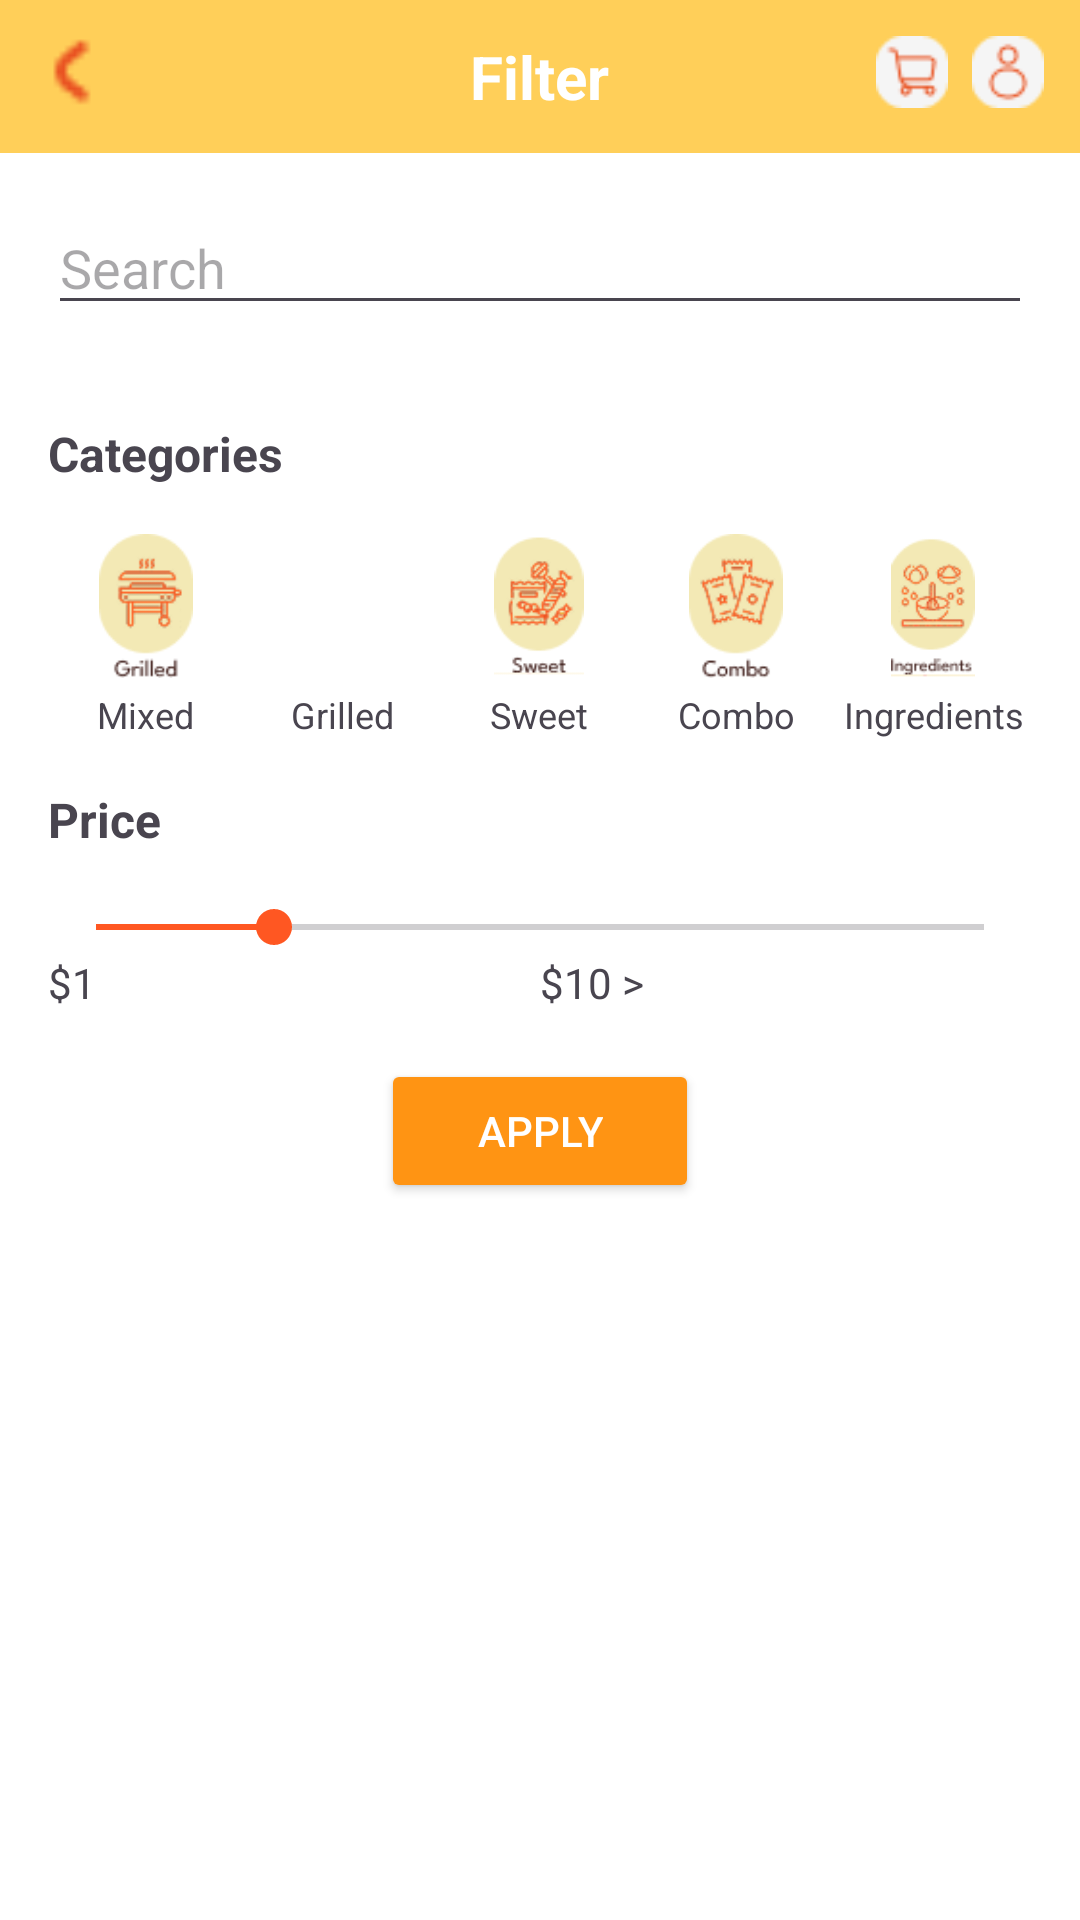

This screen was rendered from an Android layout file. Write that file and the resources it references.
<!-- AndroidManifest.xml: application theme Theme.WinSnackGroup2 -->
<!-- res/layout/activity_search.xml -->
<?xml version="1.0" encoding="utf-8"?>
<ScrollView xmlns:android="http://schemas.android.com/apk/res/android"
    android:layout_width="match_parent"
    android:layout_height="match_parent"
    android:background="#FFFFFF">

    <LinearLayout
        android:layout_width="match_parent"
        android:layout_height="wrap_content"
        android:orientation="vertical">

        
        <RelativeLayout
            android:layout_width="match_parent"
            android:layout_height="wrap_content"
            android:background="#FFCF59"
            android:padding="12dp">

            <ImageView
                android:id="@+id/back_button"
                android:layout_width="24dp"
                android:layout_height="24dp"
                android:src="@drawable/ic_back"
                android:layout_alignParentStart="true" />

            <TextView
                android:layout_width="wrap_content"
                android:layout_height="wrap_content"
                android:layout_centerInParent="true"
                android:text="Filter"
                android:textColor="#FFFFFF"
                android:textSize="20sp"
                android:textStyle="bold" />

            <LinearLayout
                android:layout_width="wrap_content"
                android:layout_height="wrap_content"
                android:orientation="horizontal"
                android:layout_alignParentEnd="true">

                <ImageView
                    android:layout_width="24dp"
                    android:layout_height="24dp"
                    android:src="@drawable/ic_cart"
                    android:layout_marginEnd="8dp" />

                <ImageView
                    android:layout_width="24dp"
                    android:layout_height="24dp"
                    android:src="@drawable/ic_user" />
            </LinearLayout>
        </RelativeLayout>

        
        <LinearLayout
            android:layout_width="match_parent"
            android:layout_height="wrap_content"
            android:orientation="horizontal"
            android:padding="16dp">

            <EditText
                android:id="@+id/search_edit_text"
                android:layout_width="0dp"
                android:layout_height="wrap_content"
                android:layout_weight="1"
                android:hint="Search"
                android:inputType="text"
                android:imeOptions="actionSearch" />
        </LinearLayout>

        
        <TextView
            android:layout_width="match_parent"
            android:layout_height="wrap_content"
            android:text="Categories"
            android:textStyle="bold"
            android:padding="16dp"
            android:textSize="16sp" />

        <LinearLayout
            android:layout_width="match_parent"
            android:layout_height="wrap_content"
            android:orientation="horizontal"
            android:paddingHorizontal="16dp"
            android:gravity="center_vertical">

            <LinearLayout
                android:id="@+id/mixed_category"
                android:layout_width="0dp"
                android:layout_height="wrap_content"
                android:layout_weight="1"
                android:orientation="vertical"
                android:gravity="center">

                <ImageView
                    android:layout_width="48dp"
                    android:layout_height="48dp"
                    android:src="@drawable/ic_mixed" />
                <TextView
                    android:layout_width="wrap_content"
                    android:layout_height="wrap_content"
                    android:text="Mixed"
                    android:textSize="12sp"
                    android:layout_marginTop="4dp"
                    android:gravity="center" />
            </LinearLayout>

            <LinearLayout
                android:id="@+id/grilled_category"
                android:layout_width="0dp"
                android:layout_height="wrap_content"
                android:layout_weight="1"
                android:orientation="vertical"
                android:gravity="center">

                <ImageView
                    android:layout_width="48dp"
                    android:layout_height="48dp"
                    android:src="@drawable/ic_grilled" />
                <TextView
                    android:layout_width="wrap_content"
                    android:layout_height="wrap_content"
                    android:text="Grilled"
                    android:textSize="12sp"
                    android:layout_marginTop="4dp"
                    android:gravity="center" />
            </LinearLayout>

            <LinearLayout
                android:id="@+id/sweet_category"
                android:layout_width="0dp"
                android:layout_height="wrap_content"
                android:layout_weight="1"
                android:orientation="vertical"
                android:gravity="center">

                <ImageView
                    android:layout_width="48dp"
                    android:layout_height="48dp"
                    android:src="@drawable/ic_sweet" />
                <TextView
                    android:layout_width="wrap_content"
                    android:layout_height="wrap_content"
                    android:text="Sweet"
                    android:textSize="12sp"
                    android:layout_marginTop="4dp"
                    android:gravity="center" />
            </LinearLayout>

            <LinearLayout
                android:id="@+id/combo_category"
                android:layout_width="0dp"
                android:layout_height="wrap_content"
                android:layout_weight="1"
                android:orientation="vertical"
                android:gravity="center">

                <ImageView
                    android:layout_width="48dp"
                    android:layout_height="48dp"
                    android:src="@drawable/ic_combo" />
                <TextView
                    android:layout_width="wrap_content"
                    android:layout_height="wrap_content"
                    android:text="Combo"
                    android:textSize="12sp"
                    android:layout_marginTop="4dp"
                    android:gravity="center" />
            </LinearLayout>

            <LinearLayout
                android:id="@+id/ingredients_category"
                android:layout_width="0dp"
                android:layout_height="wrap_content"
                android:layout_weight="1"
                android:orientation="vertical"
                android:gravity="center">

                <ImageView
                    android:layout_width="48dp"
                    android:layout_height="48dp"
                    android:src="@drawable/ic_ingredients" />
                <TextView
                    android:layout_width="wrap_content"
                    android:layout_height="wrap_content"
                    android:text="Ingredients"
                    android:textSize="12sp"
                    android:layout_marginTop="4dp"
                    android:gravity="center" />
            </LinearLayout>
        </LinearLayout>

        
        <TextView
            android:layout_width="match_parent"
            android:layout_height="wrap_content"
            android:text="Price"
            android:textStyle="bold"
            android:padding="16dp"
            android:textSize="16sp" />

        <SeekBar
            android:id="@+id/price_seekbar"
            android:layout_width="match_parent"
            android:layout_height="wrap_content"
            android:layout_marginHorizontal="16dp"
            android:max="100"
            android:progress="20" />

        <LinearLayout
            android:layout_width="match_parent"
            android:layout_height="wrap_content"
            android:orientation="horizontal"
            android:paddingHorizontal="16dp">

            <TextView
                android:id="@+id/min_price_text"
                android:layout_width="0dp"
                android:layout_height="wrap_content"
                android:layout_weight="1"
                android:text="$1" />

            <TextView
                android:id="@+id/max_price_text"
                android:layout_width="0dp"
                android:layout_height="wrap_content"
                android:layout_weight="1"
                android:text="$10 >" />
        </LinearLayout>

        
        <Button
            android:id="@+id/apply_button"
            android:layout_width="wrap_content"
            android:layout_height="wrap_content"
            android:text="Apply"
            android:layout_gravity="center"
            android:layout_marginTop="16dp"
            android:backgroundTint="#FF9413"
            android:textColor="#FFFFFF"
            android:paddingHorizontal="32dp" />
    </LinearLayout>
</ScrollView>
<!-- resources referenced by this layout -->
<resources>
  <!-- drawable ic_back: png bitmap (drawable, 312 bytes) -->
  <!-- drawable ic_cart: png bitmap (drawable, 801 bytes) -->
  <!-- drawable ic_combo: png bitmap (drawable, 4230 bytes) -->
  <!-- drawable ic_grilled: png bitmap (mipmap-xhdpi, 2785 bytes) -->
  <!-- drawable ic_ingredients: png bitmap (drawable, 4349 bytes) -->
  <!-- drawable ic_mixed: png bitmap (drawable, 3140 bytes) -->
  <!-- drawable ic_sweet: png bitmap (drawable, 4459 bytes) -->
  <!-- drawable ic_user: png bitmap (drawable, 829 bytes) -->
  <style name="Theme.WinSnackGroup2" parent="Base.Theme.WinSnackGroup2" />
  <style name="Base.Theme.WinSnackGroup2" parent="Theme.Material3.DayNight.NoActionBar">
          
          
          <item name="colorPrimary">#FF5722</item> 
          <item name="colorSecondary">#FFE0C2</item> 
          <item name="colorPrimaryVariant">#FF9800</item> 
          <item name="colorOnPrimary">#FFFFFF</item> 
          <item name="colorAccent">#FF5722</item> 
          
          <item name="materialButtonStyle">@style/Widget.Material3.Button.OutlinedButton</item>
      </style>
</resources>
